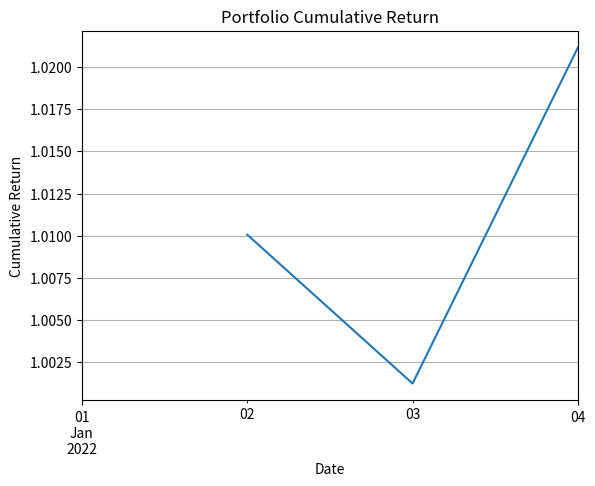

The matplotlib source for this figure:
# portfolio_analysis_with_detailed_explanations.py
# Author: Subir's Python Class
# All key concepts in portfolio analysis explained with beginner-friendly examples

import numpy as np
import pandas as pd
import matplotlib.pyplot as plt
import seaborn as sns

# =============================================================================
# SECTION 1: UNDERSTANDING PORTFOLIO ANALYSIS
# =============================================================================

# A portfolio is a basket of assets, like stocks, that an investor holds.
# The goal of portfolio analysis is to assess returns, manage risk, and make informed decisions.

# =============================================================================
# SECTION 2: CREATING SAMPLE PRICE DATA
# =============================================================================

# Let's create sample prices for 3 stocks: Apple, Amazon, and Tesla over 4 days

data = {
   'AAPL': [105.05, 106.25, 104.75, 107.35],
   'AMZN': [310, 315, 312, 320],
   'TSLA': [250, 252, 248, 255]
}
dates = pd.date_range('2022-01-01', periods=4)
df = pd.DataFrame(data, index=dates)

# Calculate % change from previous day — gives daily returns
returns = df.pct_change()
print("\nDaily Returns:\n", returns)

# =============================================================================
# SECTION 3: PORTFOLIO RETURNS
# ============================================================================
# Let's say our portfolio has:
# - 0% in AAPL
# - 50% in AMZN
# - 25% in TSLA

weights = np.array([0, 0.5, 0.25])
# Calculate mean daily return of each stock
mean_daily_returns = returns.mean()

# Portfolio return is weighted average of individual returns
port_return = np.sum(mean_daily_returns*weights)
print("\nPortfolio Return (daily average):", port_return)

# =============================================================================
# SECTION 4: CUMULATIVE RETURN (Compounded Over Time)
# =============================================================================
# Add a 'Portfolio' column by multiplying weights
# Deep copy for independent manipulation
portfolio_returns = returns.copy(deep=True)
portfolio_returns['Portfolio'] = portfolio_returns.dot(weights)

# Compounding the return over time gives cumulative return
cumulative_returns = (1+portfolio_returns).cumprod()

# Plotting cumulative return
cumulative_returns['Portfolio'].plot(title='Portfolio Cumulative Return')
plt.xlabel('Date')
plt.ylabel('Cumulative Return')
plt.grid(True)
plt.show()
